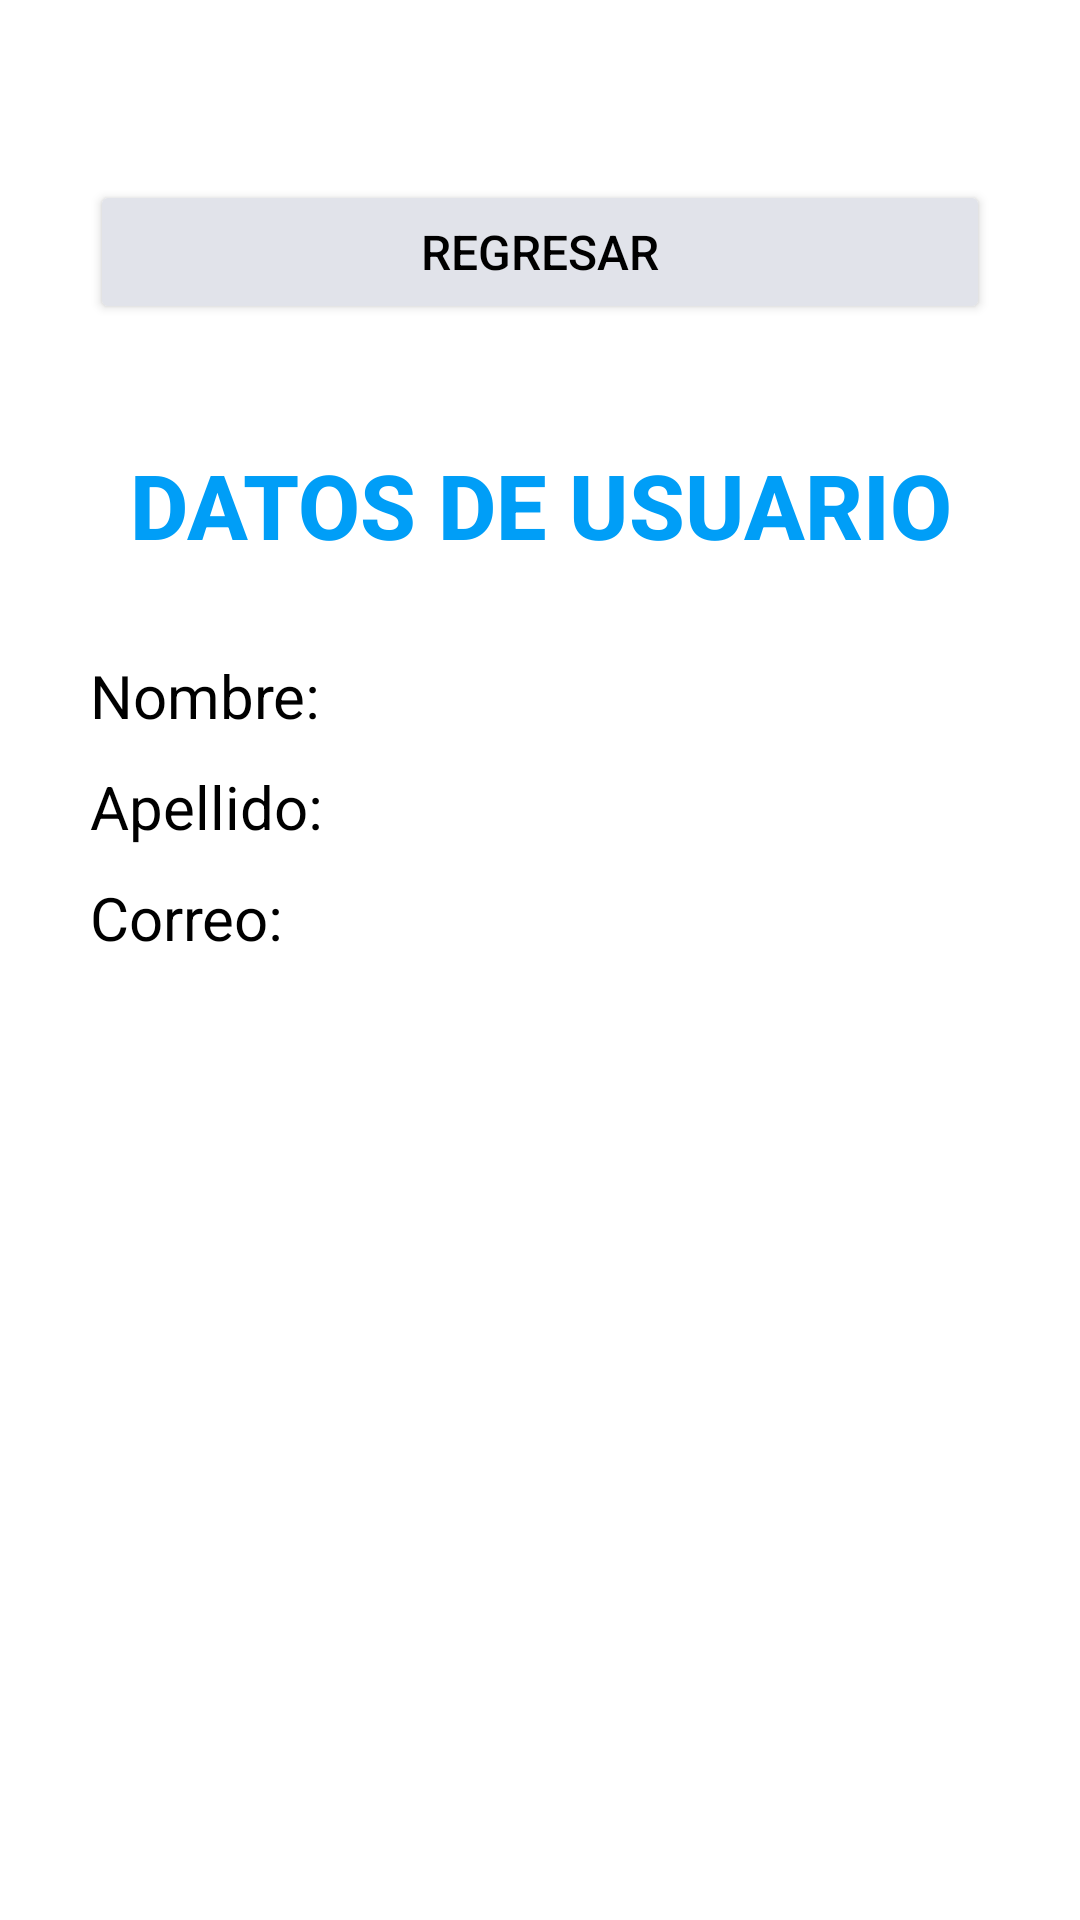

Here is an Android app screen rendered from its layout file. Give the layout XML and the strings, colors and styles it references.
<!-- AndroidManifest.xml: application theme Theme.ProyectoGrupo07 -->
<!-- res/layout/activity_perfil.xml -->
<?xml version="1.0" encoding="utf-8"?>
<androidx.constraintlayout.widget.ConstraintLayout xmlns:android="http://schemas.android.com/apk/res/android"
    xmlns:app="http://schemas.android.com/apk/res-auto"
    xmlns:tools="http://schemas.android.com/tools"
    android:layout_width="match_parent"
    android:layout_height="match_parent"
    tools:context=".PerfilActivity">

    <LinearLayout
        android:layout_width="match_parent"
        android:layout_height="match_parent"
        android:orientation="vertical"
        android:paddingHorizontal="30dp"
        android:paddingVertical="20dp"
        tools:layout_editor_absoluteX="1dp"
        tools:layout_editor_absoluteY="1dp">

        <Space
            android:layout_width="match_parent"
            android:layout_height="40dp" />

        <Button
            android:id="@+id/btnRegresarPerfilId"
            android:layout_width="match_parent"
            android:layout_height="wrap_content"
            android:backgroundTint="@color/colorBsSecondary"
            android:text="@string/btnRegresarPerfil"
            android:textColor="@color/colorText"
            android:textSize="16sp"
            tools:ignore="VisualLintButtonSize" />

        <Space
            android:layout_width="match_parent"
            android:layout_height="40dp" />

        <TextView
            android:id="@+id/textView2"
            android:layout_width="match_parent"
            android:layout_height="wrap_content"
            android:fontFamily="sans-serif-medium"
            android:text="@string/tvTituloPerfil"
            android:textAlignment="center"
            android:textAllCaps="true"
            android:textColor="@color/colorBsPrimary"
            android:textSize="30sp"
            android:textStyle="bold" />

        <Space
            android:layout_width="match_parent"
            android:layout_height="30dp" />

        <TextView
            android:id="@+id/tvNombrePerfilId"
            android:layout_width="match_parent"
            android:layout_height="wrap_content"
            android:layout_marginBottom="10dp"
            android:text="@string/tvNombrePerfil"
            android:textColor="@color/black"
            android:textSize="20sp" />

        <TextView
            android:id="@+id/tvApellidoPerfilId"
            android:layout_width="match_parent"
            android:layout_height="wrap_content"
            android:layout_marginBottom="10dp"
            android:text="@string/tvApellidoPerfil"
            android:textColor="@color/black"
            android:textSize="20sp" />

        <TextView
            android:id="@+id/tvCorreoPerfilId"
            android:layout_width="match_parent"
            android:layout_height="wrap_content"
            android:layout_marginBottom="10dp"
            android:text="@string/tvCorreoPerfil"
            android:textColor="@color/black"
            android:textSize="20sp" />

    </LinearLayout>
</androidx.constraintlayout.widget.ConstraintLayout>
<!-- resources referenced by this layout -->
<resources>
  <color name="black">#FF000000</color>
  <color name="colorBsPrimary">#009ef7</color>
  <color name="colorBsSecondary">#e1e3ea</color>
  <color name="colorText">#000000</color>
  <string name="btnRegresarPerfil">Regresar</string>
  <string name="tvApellidoPerfil">Apellido: </string>
  <string name="tvCorreoPerfil">Correo: </string>
  <string name="tvNombrePerfil">Nombre: </string>
  <string name="tvTituloPerfil">Datos de Usuario</string>
  <style name="Theme.ProyectoGrupo07" parent="Base.Theme.ProyectoGrupo07" />
  <style name="Base.Theme.ProyectoGrupo07" parent="Theme.MaterialComponents.Light.NoActionBar">
          
          
      </style>
</resources>
